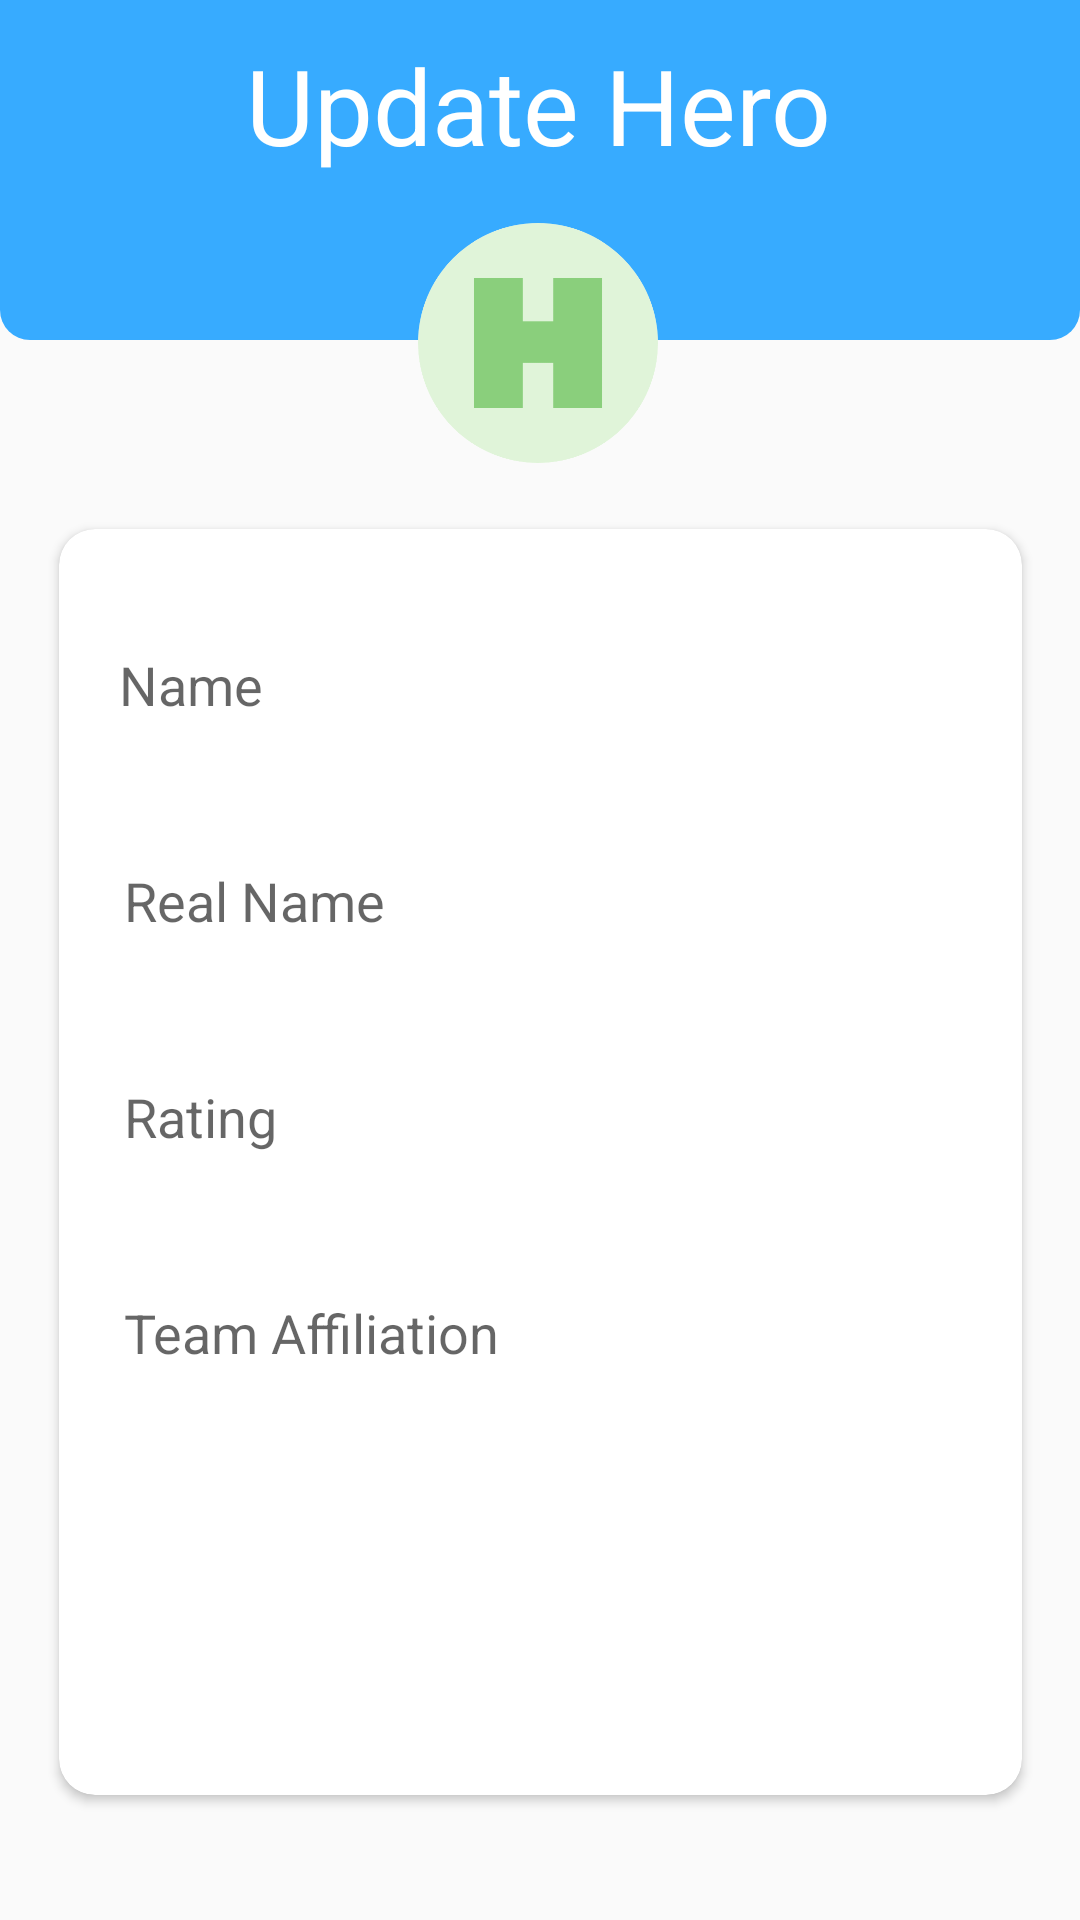

This screen was rendered from an Android layout file. Write that file and the resources it references.
<!-- AndroidManifest.xml: application theme AppTheme -->
<!-- res/layout/activity_updatehero.xml -->
<?xml version="1.0" encoding="utf-8"?>
<androidx.constraintlayout.widget.ConstraintLayout xmlns:android="http://schemas.android.com/apk/res/android"
    xmlns:app="http://schemas.android.com/apk/res-auto"
    xmlns:tools="http://schemas.android.com/tools"
    android:layout_width="match_parent"
    android:layout_height="match_parent">


    <androidx.cardview.widget.CardView
        android:id="@+id/cardView3"
        android:layout_width="wrap_content"
        android:layout_height="wrap_content"
        android:layout_marginBottom="50dp"
        app:cardCornerRadius="12dp"
        app:layout_constraintBottom_toBottomOf="parent"
        app:layout_constraintEnd_toEndOf="parent"
        app:layout_constraintStart_toStartOf="parent"
        app:layout_constraintTop_toBottomOf="@+id/imageView2">

        <androidx.constraintlayout.widget.ConstraintLayout
            android:layout_width="321dp"
            android:layout_height="422dp">

            <Button
                android:id="@+id/btnUpdate"
                android:layout_width="237dp"
                android:layout_height="42dp"
                android:layout_marginTop="30dp"
                android:layout_marginBottom="56dp"
                android:background="@drawable/custom_button"
                android:backgroundTint="#2196F3"
                android:text="@string/update"
                android:textColor="@android:color/white"
                android:textSize="15dp"
                app:layout_constraintBottom_toBottomOf="parent"
                app:layout_constraintEnd_toEndOf="parent"
                app:layout_constraintStart_toStartOf="parent"
                app:layout_constraintTop_toBottomOf="@+id/txtTeam"
                app:layout_constraintVertical_bias="0.0" />

            <EditText
                android:id="@+id/txtUpdateName"
                android:layout_width="300dp"
                android:layout_height="0dp"
                android:layout_marginBottom="348dp"
                android:background="@drawable/custom_edittext"
                android:ems="10"
                android:hint="Name"
                android:inputType="textPersonName"
                android:padding="10dp"
                app:layout_constraintBottom_toBottomOf="parent"
                app:layout_constraintEnd_toEndOf="parent"

                app:layout_constraintHorizontal_bias="0.476"
                app:layout_constraintStart_toStartOf="parent" />

            <EditText
                android:id="@+id/txtUpdateRealName"
                android:layout_width="300dp"
                android:layout_height="42dp"
                android:layout_marginTop="30dp"
                android:background="@drawable/custom_edittext"
                android:ems="10"
                android:hint="Real Name"
                android:inputType="textPersonName"
                android:padding="10dp"
                app:layout_constraintEnd_toEndOf="parent"
                app:layout_constraintHorizontal_bias="0.558"
                app:layout_constraintStart_toStartOf="parent"
                app:layout_constraintTop_toBottomOf="@+id/txtUpdateName" />

            <EditText
                android:id="@+id/txtUpdateRating"
                android:layout_width="300dp"
                android:layout_height="42dp"
                android:layout_marginTop="30dp"
                android:background="@drawable/custom_edittext"
                android:ems="10"
                android:hint="Rating"
                android:inputType="textPersonName"
                android:padding="10dp"
                app:layout_constraintEnd_toEndOf="parent"
                app:layout_constraintHorizontal_bias="0.558"
                app:layout_constraintStart_toStartOf="parent"
                app:layout_constraintTop_toBottomOf="@+id/txtUpdateRealName" />


            <EditText
                android:id="@+id/txtUpdateTeam"
                android:layout_width="300dp"
                android:layout_height="42dp"
                android:layout_marginTop="30dp"
                android:background="@drawable/custom_edittext"
                android:ems="10"
                android:hint="Team Affiliation"
                android:inputType="textPersonName"
                android:padding="10dp"
                app:layout_constraintEnd_toEndOf="parent"
                app:layout_constraintHorizontal_bias="0.558"
                app:layout_constraintStart_toStartOf="parent"
                app:layout_constraintTop_toBottomOf="@+id/txtUpdateRating" />


        </androidx.constraintlayout.widget.ConstraintLayout>

    </androidx.cardview.widget.CardView>


    <androidx.appcompat.widget.Toolbar
        android:id="@+id/toolbar"
        android:layout_width="match_parent"
        android:layout_height="190dp"

        android:background="@drawable/header"
        android:backgroundTint="@color/Blue"
        android:minHeight="?attr/actionBarSize"
        android:theme="?attr/actionBarTheme"
        app:layout_constraintBottom_toTopOf="@+id/imageView2"
        app:layout_constraintEnd_toEndOf="parent"
        app:layout_constraintHorizontal_bias="0.0"
        app:layout_constraintStart_toStartOf="parent"
        app:layout_constraintTop_toTopOf="parent"
        app:layout_constraintVertical_bias="0.666" />

    <TextView
        android:id="@+id/textView3"
        android:layout_width="wrap_content"
        android:layout_height="wrap_content"
        android:gravity="center_horizontal"
        android:text="Update Hero"
        android:layout_marginTop="20dp"
        android:textColor="@color/white"
        android:textSize="35sp"
        app:layout_constraintBottom_toTopOf="@+id/imageView2"
        app:layout_constraintEnd_toEndOf="parent"
        app:layout_constraintHorizontal_bias="0.497"
        app:layout_constraintStart_toStartOf="parent"
        app:layout_constraintTop_toTopOf="parent"
        app:layout_constraintVertical_bias="0.49" />

    <ImageView
        android:id="@+id/imageView2"
        android:layout_width="80dp"
        android:layout_height="80dp"
        android:layout_alignParentStart="true"
        android:layout_alignParentEnd="true"
        android:layout_marginTop="16dp"
        android:layout_marginBottom="22dp"
        android:foregroundGravity="center_horizontal"
        app:layout_constraintBottom_toTopOf="@+id/cardView3"
        app:layout_constraintEnd_toEndOf="parent"
        app:layout_constraintHorizontal_bias="0.498"
        app:layout_constraintStart_toStartOf="parent"
        app:layout_constraintTop_toBottomOf="@+id/textView3"
        app:layout_constraintVertical_bias="1.0"
        app:srcCompat="@drawable/herocircle" />

</androidx.constraintlayout.widget.ConstraintLayout>
<!-- resources referenced by this layout -->
<resources>
  <color name="Blue">#37abff</color>
  <color name="white">#FFFFFFFF</color>
  <!-- drawable header (drawable-v24) -->
  <?xml version="1.0" encoding="utf-8"?>
  <shape xmlns:android="http://schemas.android.com/apk/res/android" android:shape="rectangle">
      <solid android:color="@color/Blue"/>
      <gradient
          android:startColor="@color/Blue"
          android:endColor="@color/Purple"
          android:angle="180" />
      <corners android:radius="10dp"/>
  </shape>
  <!-- drawable herocircle: png bitmap (drawable-v24, 21650 bytes) -->
  <string name="update">Update</string>
  <style name="AppTheme" parent="Theme.AppCompat.Light.DarkActionBar">
          
  
          <item name="colorPrimaryDark">@color/Purple</item>
          <item name="colorAccent">@color/colorAccent</item>
          <item name="android:textColorSecondary">@color/white</item>
          <item name="colorPrimary">@android:color/transparent</item>
          <item name="windowActionBarOverlay">true</item>
  
      </style>
  <color name="Purple">#7219FF</color>
  <color name="colorAccent">#37abff</color>
</resources>
